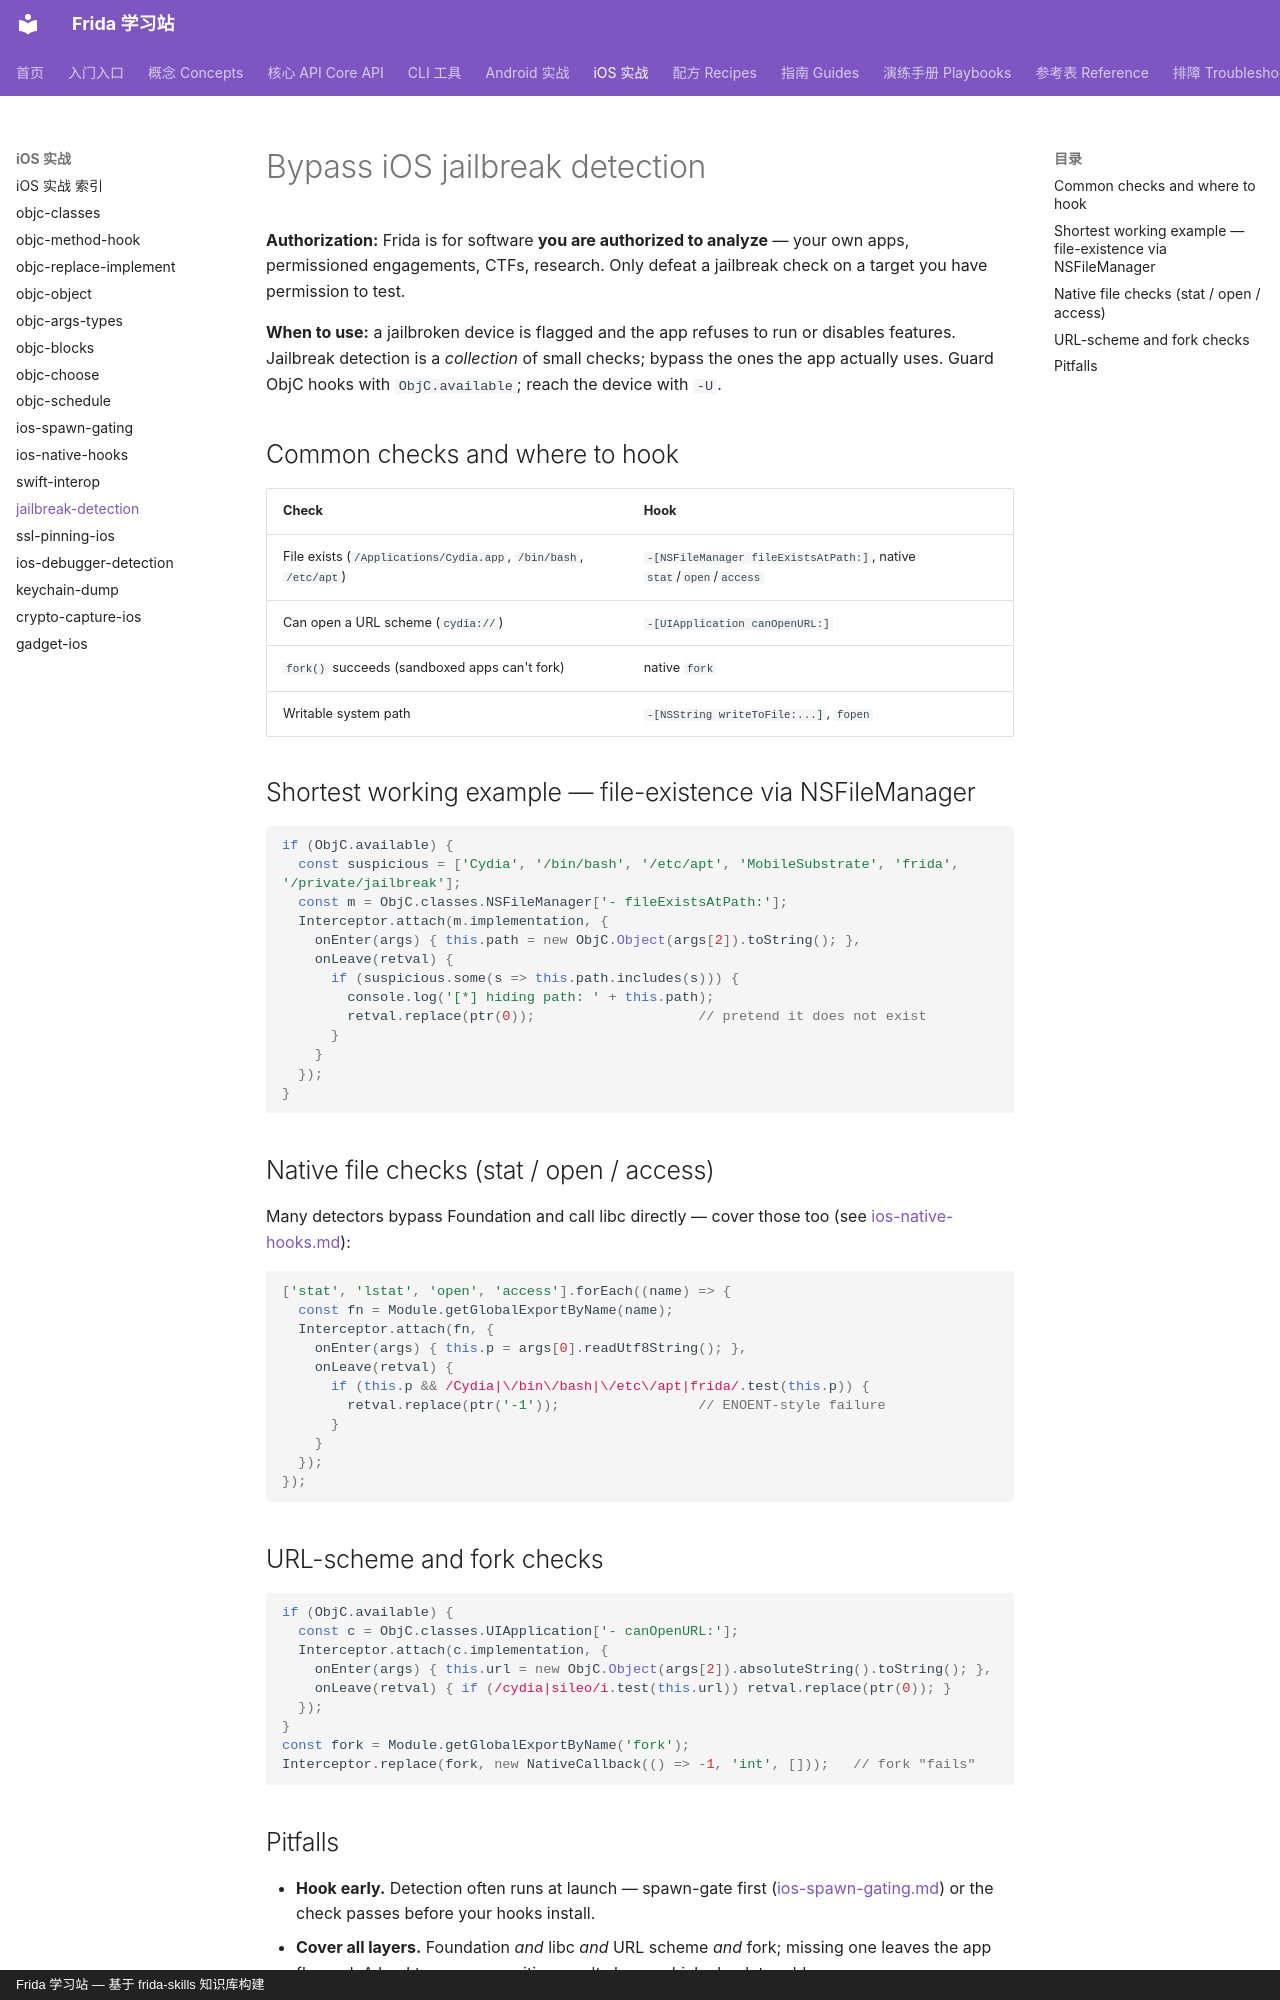

repository: android-security-engineer/frida-skills · page: references/ios/jailbreak-detection/index.html · generator: mkdocs · copyright: Frida 学习站 — 基于 frida-skills 知识库构建

---
name: jailbreak-detection
description: Bypassing iOS jailbreak detection with Frida — neutralizing file-existence, URL-scheme, fork, and dyld checks by hooking NSFileManager, stat/open, canOpenURL, and fork.
---

# Bypass iOS jailbreak detection

**Authorization:** Frida is for software **you are authorized to analyze** — your
own apps, permissioned engagements, CTFs, research. Only defeat a jailbreak check
on a target you have permission to test.

**When to use:** a jailbroken device is flagged and the app refuses to run or
disables features. Jailbreak detection is a *collection* of small checks; bypass
the ones the app actually uses. Guard ObjC hooks with `ObjC.available`; reach the
device with `-U`.

## Common checks and where to hook

| Check | Hook |
| --- | --- |
| File exists (`/Applications/Cydia.app`, `/bin/bash`, `/etc/apt`) | `-[NSFileManager fileExistsAtPath:]`, native `stat`/`open`/`access` |
| Can open a URL scheme (`cydia://`) | `-[UIApplication canOpenURL:]` |
| `fork()` succeeds (sandboxed apps can't fork) | native `fork` |
| Writable system path | `-[NSString writeToFile:...]`, `fopen` |

## Shortest working example — file-existence via NSFileManager

```js
if (ObjC.available) {
  const suspicious = ['Cydia', '/bin/bash', '/etc/apt', 'MobileSubstrate', 'frida', '/private/jailbreak'];
  const m = ObjC.classes.NSFileManager['- fileExistsAtPath:'];
  Interceptor.attach(m.implementation, {
    onEnter(args) { this.path = new ObjC.Object(args[2]).toString(); },
    onLeave(retval) {
      if (suspicious.some(s => this.path.includes(s))) {
        console.log('[*] hiding path: ' + this.path);
        retval.replace(ptr(0));                    // pretend it does not exist
      }
    }
  });
}
```

## Native file checks (stat / open / access)

Many detectors bypass Foundation and call libc directly — cover those too (see
[ios-native-hooks.md](ios-native-hooks.md)):

```js
['stat', 'lstat', 'open', 'access'].forEach((name) => {
  const fn = Module.getGlobalExportByName(name);
  Interceptor.attach(fn, {
    onEnter(args) { this.p = args[0].readUtf8String(); },
    onLeave(retval) {
      if (this.p && /Cydia|\/bin\/bash|\/etc\/apt|frida/.test(this.p)) {
        retval.replace(ptr('-1'));                 // ENOENT-style failure
      }
    }
  });
});
```

## URL-scheme and fork checks

```js
if (ObjC.available) {
  const c = ObjC.classes.UIApplication['- canOpenURL:'];
  Interceptor.attach(c.implementation, {
    onEnter(args) { this.url = new ObjC.Object(args[2]).absoluteString().toString(); },
    onLeave(retval) { if (/cydia|sileo/i.test(this.url)) retval.replace(ptr(0)); }
  });
}
const fork = Module.getGlobalExportByName('fork');
Interceptor.replace(fork, new NativeCallback(() => -1, 'int', []));   // fork "fails"
```
